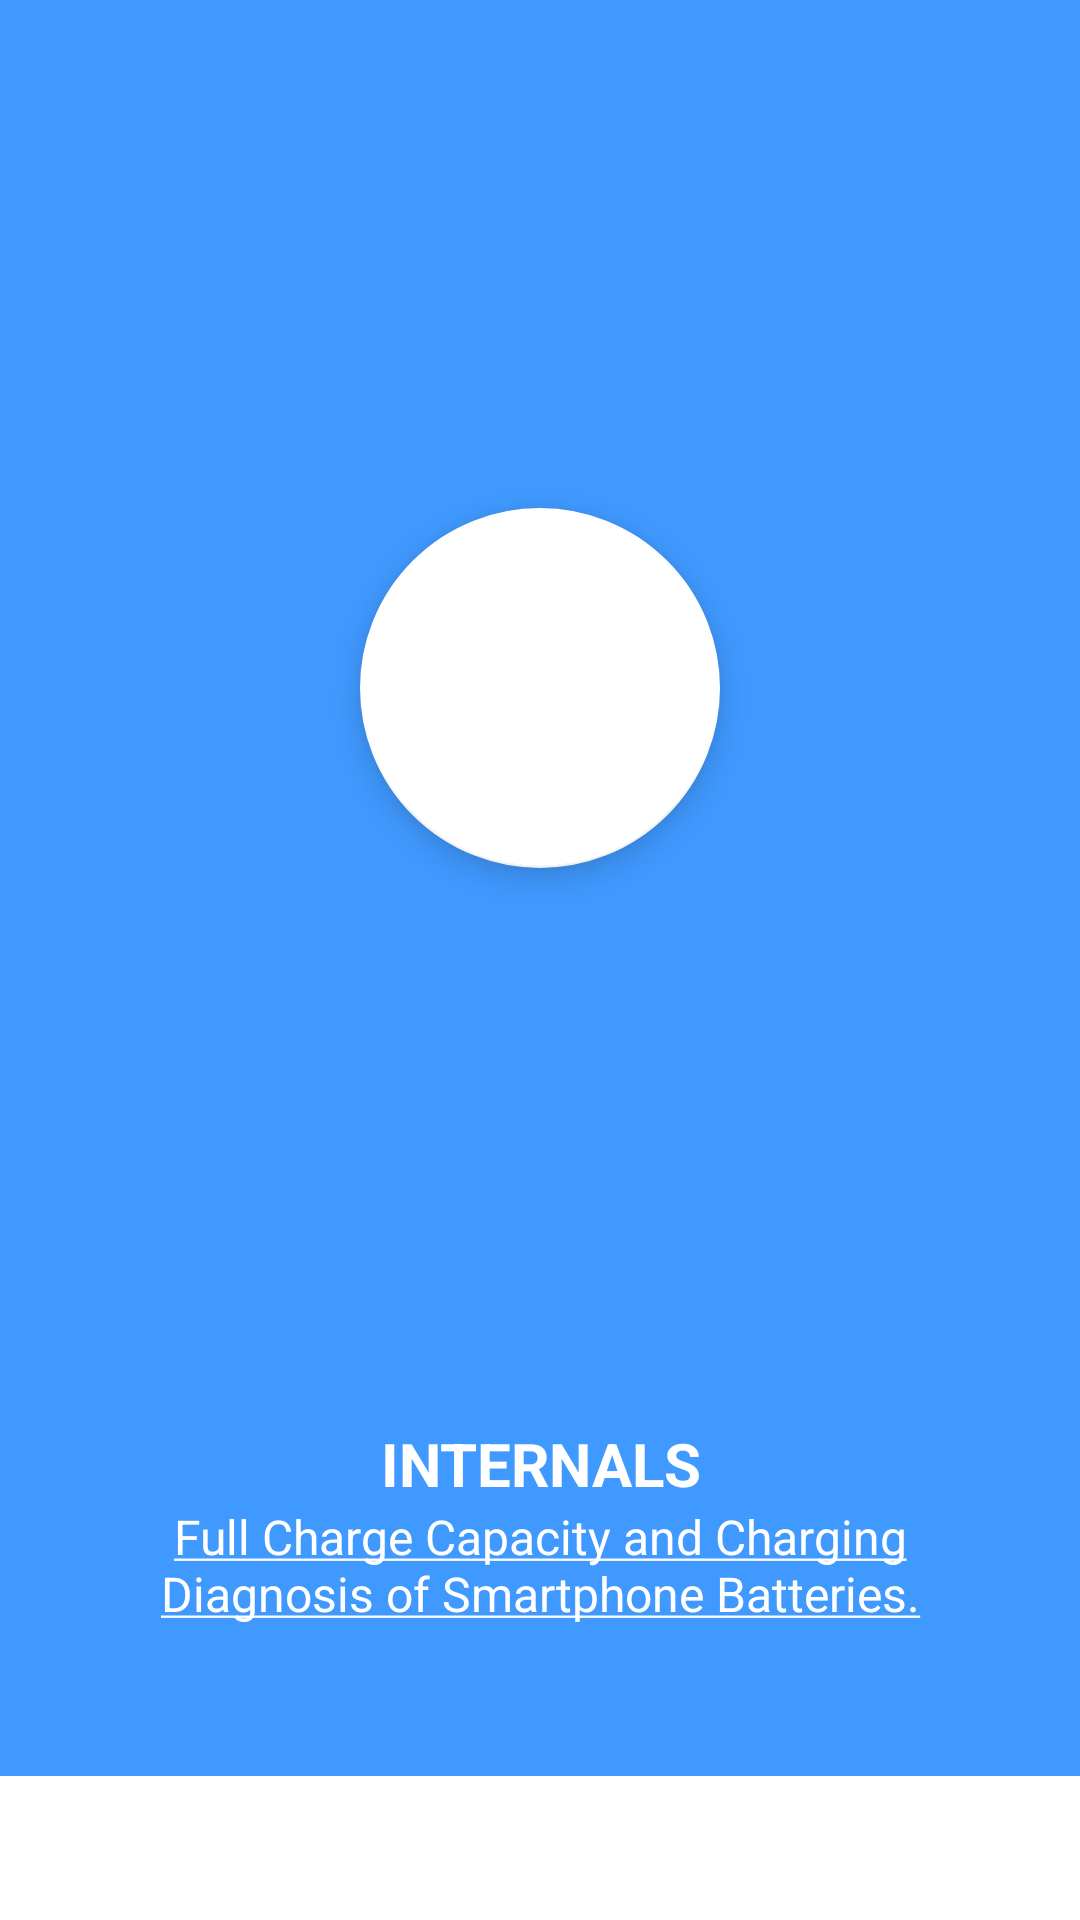

Android layout source for this screen:
<!-- AndroidManifest.xml: application theme AppTheme -->
<!-- res/layout/fragment_welcome_screen3.xml -->
<?xml version="1.0" encoding="utf-8"?>
<LinearLayout xmlns:android="http://schemas.android.com/apk/res/android"
    xmlns:app="http://schemas.android.com/apk/res-auto"
    android:id="@+id/welcome_fragment"
    android:layout_width="match_parent"
    android:layout_height="match_parent"
    android:orientation="vertical"
    android:clipChildren="false"
    android:background="@color/TwitterBlue"
    android:weightSum="6"
    android:paddingTop="48dp">

    <FrameLayout
        android:id="@+id/image_container"
        android:layout_width="match_parent"
        android:layout_height="0dp"
        android:layout_weight="4"
        android:clipChildren="false">

        <android.support.design.widget.FloatingActionButton
            android:id="@+id/imageView"
            app:backgroundTint="@color/White"
            android:layout_width="120dp"
            android:layout_height="120dp"
            android:layout_gravity="center"
            android:paddingLeft="16dp"
            android:paddingRight="16dp"
            android:src="@drawable/ic_battery_charging_full_black_24dp"/>
    </FrameLayout>

    <TextView
        android:id="@+id/screen_heading"
        android:layout_width="match_parent"
        android:layout_height="0dp"
        android:layout_weight="1"
        android:paddingLeft="24dp"
        android:paddingRight="24dp"
        android:textSize="20sp"
        android:textStyle="bold"
        android:textColor="@color/White"
        android:gravity="bottom|center_horizontal"
        android:text= "@string/swipe_screen3" />

    <TextView
        android:id="@+id/screen_desc"
        android:text="@string/sensebattery"
        android:layout_width="match_parent"
        android:layout_height="0dp"
        android:layout_weight="1"
        android:paddingLeft="24dp"
        android:paddingRight="24dp"
        android:textSize="16sp"
        android:textColor="@color/White"
        android:textColorLink="@color/White"
        android:gravity="top|center_horizontal"
        android:minHeight="@dimen/welcome_content_min_height"/>
    <View
        android:layout_width="match_parent"
        android:layout_height="48dp"
        android:background="@color/White"/>

</LinearLayout>
<!-- resources referenced by this layout -->
<resources>
  <color name="TwitterBlue">#4099FF</color>
  <color name="White">#FFFFFF</color>
  <dimen name="welcome_content_min_height">96dp</dimen>
  <string name="sensebattery"><a href="https://arxiv.org/pdf/1604.05689.pdf">Full Charge Capacity and Charging Diagnosis of Smartphone Batteries.</a></string>
  <string name="swipe_screen3">INTERNALS</string>
  <style name="AppTheme" parent="Base.AppTheme" />
  <style name="Base.AppTheme" parent="Theme.AppCompat.Light.DarkActionBar">
          <item name="colorPrimary">@color/colorPrimary</item>
          <item name="colorPrimaryDark">@color/colorPrimaryDark</item>
          <item name="colorAccent">@color/colorAccent</item>
      </style>
  <color name="colorPrimary">#3F51B5</color>
  <color name="colorPrimaryDark">#303F9F</color>
  <color name="colorAccent">#a4c639</color>
</resources>
